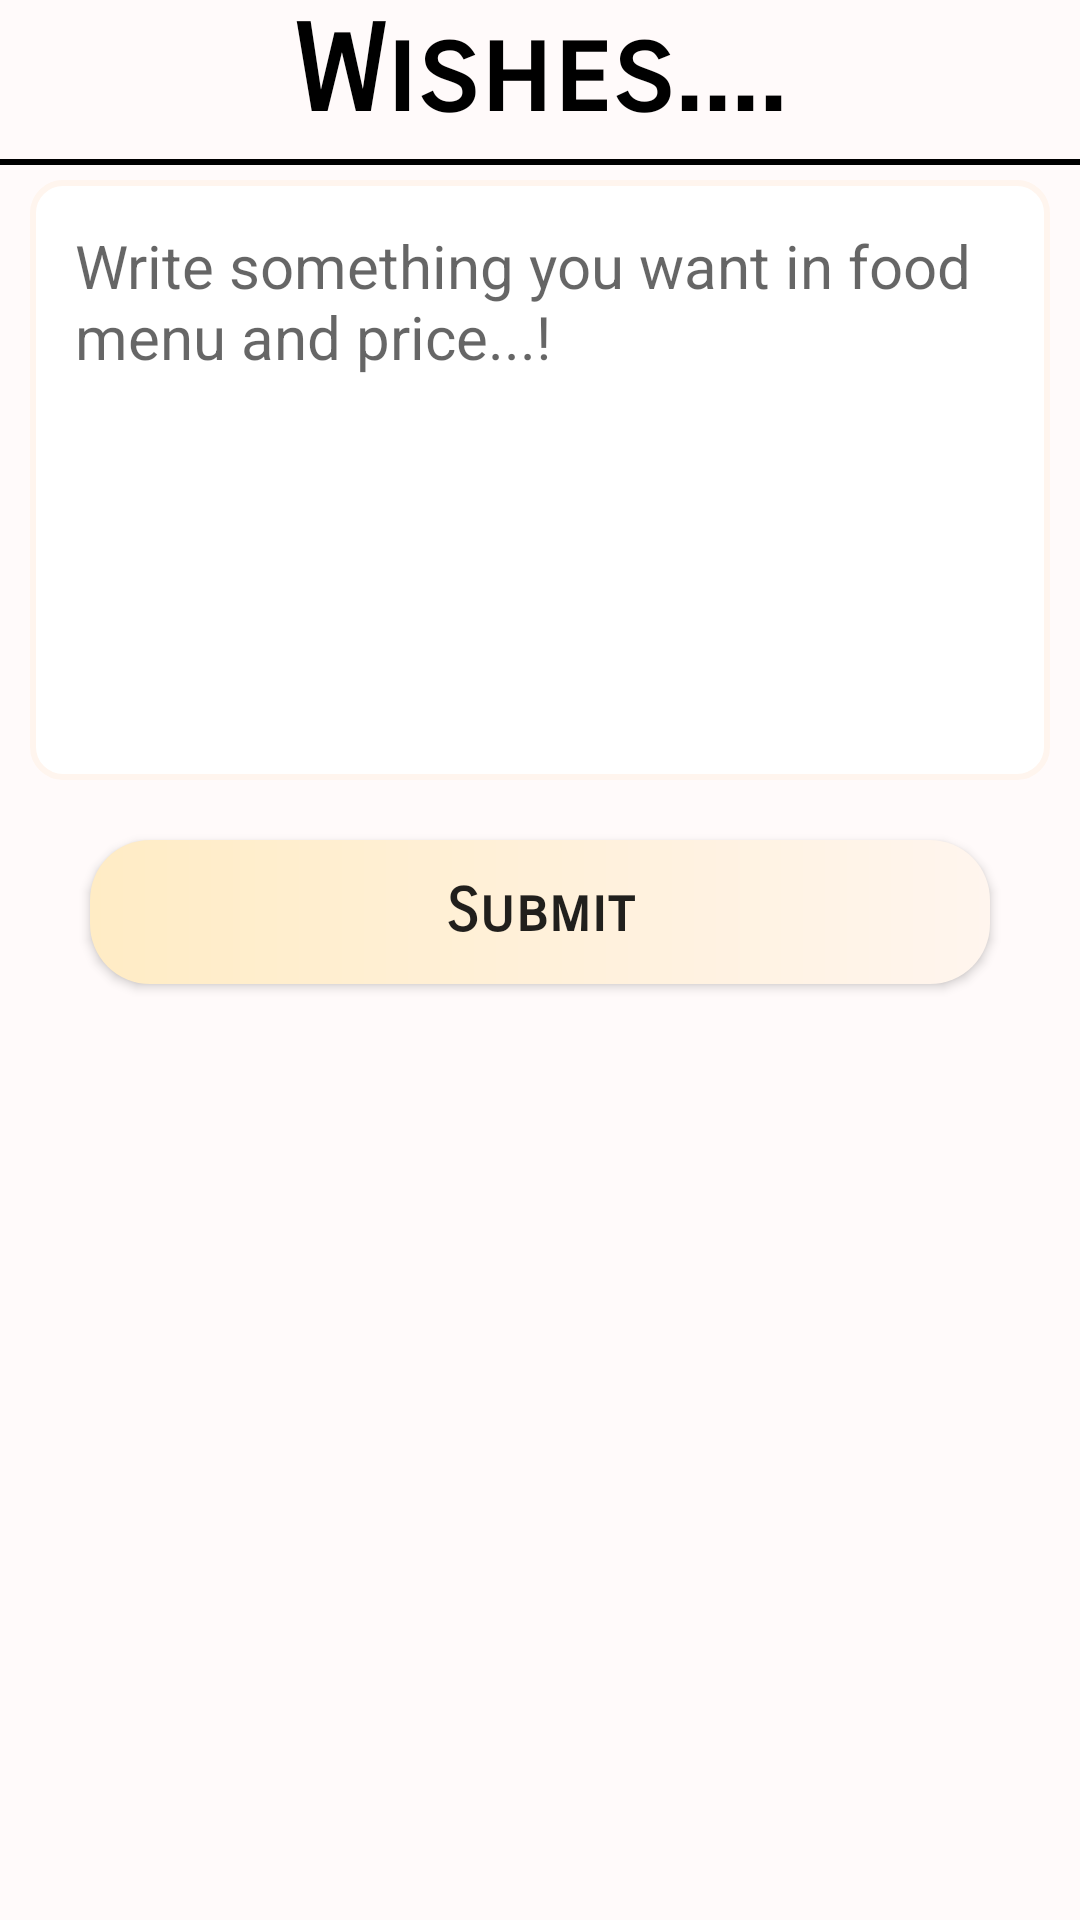

This screen was rendered from an Android layout file. Write that file and the resources it references.
<!-- AndroidManifest.xml: application theme Theme.FinalYearProject -->
<!-- res/layout/activity_user__wishlist.xml -->
<?xml version="1.0" encoding="utf-8"?>
<LinearLayout xmlns:android="http://schemas.android.com/apk/res/android"
    xmlns:app="http://schemas.android.com/apk/res-auto"
    xmlns:tools="http://schemas.android.com/tools"
    android:layout_width="match_parent"
    android:layout_height="match_parent"
    android:background="@color/snow_white"
    android:orientation="vertical"
    tools:context=".User.User_Wishlist">

    <TextView
        android:id="@+id/text_wish_Id"
        android:layout_width="match_parent"
        android:layout_height="wrap_content"
        android:fontFamily="sans-serif-smallcaps"
        android:gravity="center"
        android:text="Wishes...."
        android:textColor="@color/black"
        android:textSize="40sp"
        android:textStyle="bold" />

    <View
        android:layout_width="wrap_content"
        android:layout_height="2dp"
        android:layout_marginTop="5dp"
        android:layout_marginBottom="5dp"
        android:background="@color/black" />


    <EditText
        android:id="@+id/wishlist_EditText_Id"
        style="@style/design_2"
        android:background="@drawable/custom_edit_text"
        android:gravity="top"
        android:hint="Write something you want in food menu and price...!"
        android:padding="15dp"
        android:textAlignment="textStart"
        android:textColor="@color/black"
        android:textSize="20dp" />

    <Button
        android:id="@+id/wishlist_submit_button_Id"
        style="@style/design_1"
        android:layout_marginTop="10dp"
        android:fontFamily="sans-serif-smallcaps"
        android:background="@drawable/custom_button"
        android:text="Submit" />
</LinearLayout>
<!-- resources referenced by this layout -->
<resources>
  <color name="black">#FF000000</color>
  <color name="snow_white">#FFFAFA</color>
  <!-- drawable custom_button (drawable) -->
  <?xml version="1.0" encoding="utf-8"?>
  <shape xmlns:android="http://schemas.android.com/apk/res/android">
      <gradient
          android:endColor="@color/seashell_white"
          android:startColor="@color/floral_white"
          android:type="linear"
          />
      <corners android:radius="20dp" />
  </shape>
  <!-- drawable custom_edit_text (drawable) -->
  <?xml version="1.0" encoding="utf-8"?>
  <selector xmlns:android="http://schemas.android.com/apk/res/android">
  
      <item android:state_enabled="true" android:state_focused="true">
          <shape android:shape="rectangle">
              <solid android:color="@color/white" />
              <corners android:radius="10dp" />
              <stroke android:width="2dp" android:color="@color/black" />
          </shape>
      </item>
  
      <item android:state_enabled="true">
          <shape android:shape="rectangle">
              <solid android:color="@color/white" />
              <corners android:radius="10dp" />
              <stroke android:width="2dp" android:color="@color/seashell_white" />
          </shape>
      </item>
  </selector>
  <style name="design_1">
          <item name="android:layout_width">match_parent</item>
          <item name="android:layout_height">wrap_content</item>
          <item name="android:layout_marginLeft">30dp</item>
          <item name="android:layout_marginRight">30dp</item>
          <item name="android:layout_marginBottom">10dp</item>
          <item name="android:textAllCaps">false</item>
          <item name="android:textSize">20sp</item>
          <item name="android:paddingStart">10dp</item>
          <item name="android:paddingEnd">10dp</item>
          <item name="android:textStyle">bold</item>
      </style>
  <style name="design_2">
          <item name="android:layout_width">match_parent</item>
          <item name="android:layout_height">200dp</item>
          <item name="android:layout_marginLeft">10dp</item>
          <item name="android:layout_marginRight">10dp</item>
          <item name="android:layout_marginBottom">10dp</item>
          <item name="android:textAllCaps">false</item>
          <item name="android:textSize">20sp</item>
          <item name="android:padding">15dp</item>
      </style>
  <style name="Theme.FinalYearProject" parent="Theme.MaterialComponents.DayNight.DarkActionBar.Bridge">
          <item name="colorPrimary">@color/dark_gray_2</item>
          <item name="colorPrimaryVariant">@color/purple_700</item>
          <item name="colorOnPrimary">@color/white</item>
          <item name="colorSecondary">@color/teal_200</item>
          <item name="colorSecondaryVariant">@color/teal_700</item>
          <item name="colorOnSecondary">@color/black</item>
          <item name="colorAccent">@color/dark_gray</item>
          
          <item name="android:statusBarColor" tools:targetApi="l">?attr/colorAccent</item>
      </style>
  <color name="seashell_white">#FFF5EE</color>
  <color name="floral_white">#FFECC5</color>
  <color name="white">#FFFFFFFF</color>
  <color name="dark_gray_2">#454545</color>
  <color name="purple_700">#FF3700B3</color>
  <color name="teal_200">#FF03DAC5</color>
  <color name="teal_700">#FF018786</color>
  <color name="dark_gray">#838383</color>
</resources>
